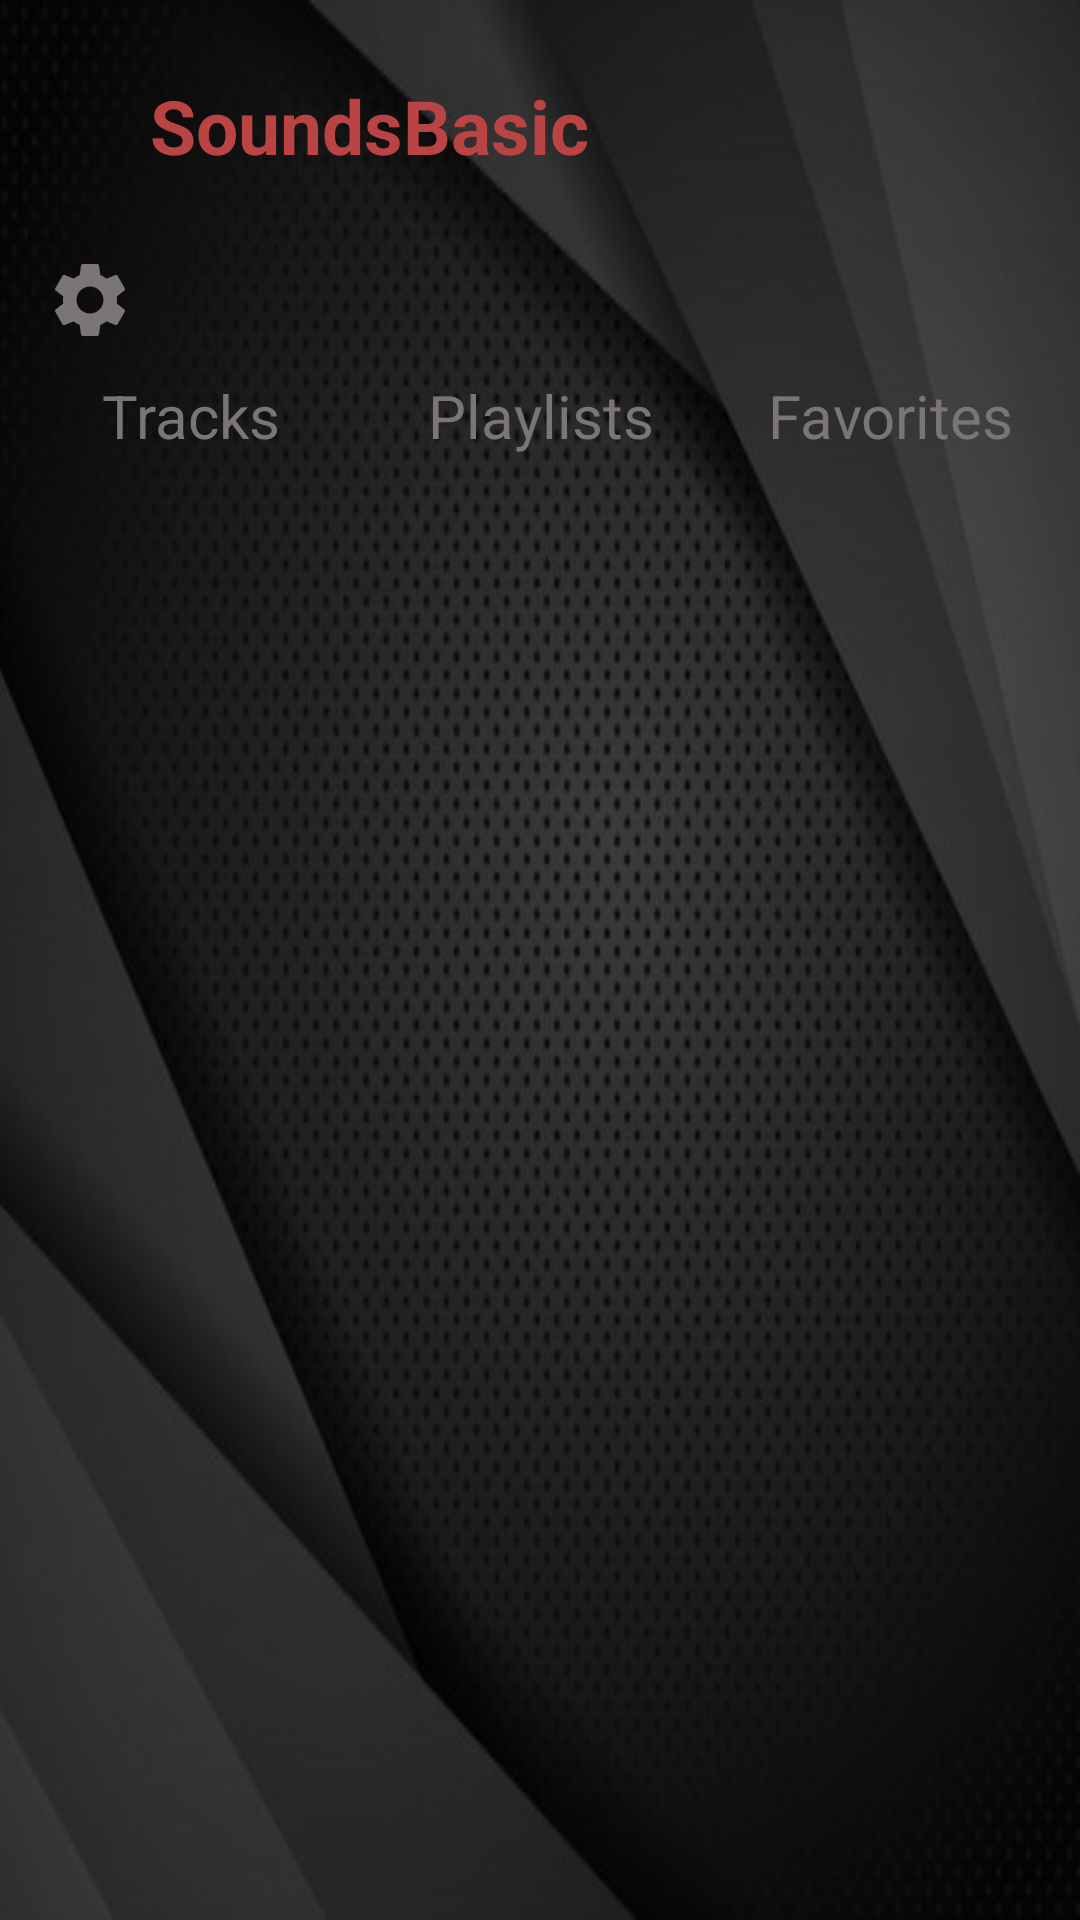

Layout XML and referenced resources for this Android screen:
<!-- AndroidManifest.xml: application theme Theme.SoundsBasic -->
<!-- res/layout/activity_homepage.xml -->
<?xml version="1.0" encoding="utf-8"?>
<LinearLayout xmlns:android="http://schemas.android.com/apk/res/android"
    xmlns:app="http://schemas.android.com/apk/res-auto"
    xmlns:tools="http://schemas.android.com/tools"
    android:layout_width="match_parent"
    android:layout_height="match_parent"
    android:orientation="vertical"
    android:background="@drawable/soundsbasicbg1"
    tools:context=".homepage">
    <LinearLayout
        android:layout_width="match_parent"
        android:layout_height="wrap_content"

        android:layout_margin="5dp">
        <ImageView
            android:layout_width="35dp"
            android:layout_height="35dp"
            android:background="@drawable/logored"
            android:layout_marginTop="20dp"
            android:layout_marginLeft="5dp"
            />
        <TextView
            android:layout_marginTop="20dp"
            android:id="@+id/titletxtv"
            android:layout_width="wrap_content"
            android:layout_height="wrap_content"
            android:text="SoundsBasic"
            android:textSize="25dp"
            android:layout_marginLeft="5dp"
            android:textColor="@color/logored"
            android:textStyle="bold"
            />
    </LinearLayout>
    <LinearLayout
        android:layout_width="match_parent"
        android:layout_height="wrap_content"

        android:layout_margin="5dp"
        >
        <ImageView
            android:id="@+id/settingsimgvgrey"
            android:layout_width="30dp"
            android:layout_height="30dp"
            android:background="@drawable/settingsicongrey"
            android:layout_marginTop="15dp"
            android:layout_marginLeft="10dp"
            android:clickable="true"
            />
        <ImageView
            android:id="@+id/addimgvgrey"
            android:layout_width="30dp"
            android:layout_height="30dp"
            android:background="@drawable/addicongrey"
            android:layout_marginTop="15dp"
            android:layout_marginLeft="320dp"

            android:clickable="true"
            />
        
      

    </LinearLayout>
    <LinearLayout

        android:layout_width="match_parent"
        android:layout_height="wrap_content"
        android:layout_margin="5dp"
        android:weightSum="3"
        android:orientation="horizontal"
        android:layout_marginTop="15dp"
        >
    <TextView
        android:id="@+id/trackstxtv"
        android:clickable="true"
        android:layout_width="match_parent"
        android:layout_height="wrap_content"
        android:text="Tracks"
        android:textSize="20dp"
        android:textColor="@color/grey"
        android:layout_weight="1"
        android:layout_gravity="center"
        android:gravity="center"
        />
        <TextView
            android:id="@+id/playlisttxtv"
            android:layout_width="match_parent"
            android:layout_height="wrap_content"
            android:text="Playlists"
            android:textColor="@color/grey"
            android:clickable="true"
            android:textSize="20dp"
            android:layout_gravity="center"
            android:layout_weight="1"
            android:gravity="center"
            />
        <TextView
            android:id="@+id/favortxtv"
            android:layout_width="match_parent"
            android:layout_height="wrap_content"
            android:text="Favorites"
            android:textColor="@color/grey"
            android:clickable="true"
            android:textSize="20dp"
            android:layout_gravity="center"
            android:layout_weight="1"
            android:gravity="center"
            />
    </LinearLayout>
    <LinearLayout
        android:layout_width="match_parent"
        android:layout_height="match_parent"
        android:orientation="horizontal"
        android:layout_margin="5dp"
        android:layout_marginTop="15dp"
        >

        <FrameLayout
            android:id="@+id/containersongs"
            android:layout_width="match_parent"
            android:layout_height="match_parent" />
    </LinearLayout>

</LinearLayout>
<!-- resources referenced by this layout -->
<resources>
  <color name="grey">#7C7575</color>
  <color name="logored">#BA4444</color>
  <!-- drawable addicongrey (drawable) -->
  <vector android:height="24dp" android:tint="#7C7575"
      android:viewportHeight="24" android:viewportWidth="24"
      android:width="24dp" xmlns:android="http://schemas.android.com/apk/res/android">
      <path android:fillColor="@android:color/white" android:pathData="M19,13h-6v6h-2v-6H5v-2h6V5h2v6h6v2z"/>
  </vector>
  <!-- drawable settingsicongrey (drawable) -->
  <vector android:height="24dp" android:tint="#7C7575"
      android:viewportHeight="24" android:viewportWidth="24"
      android:width="24dp" xmlns:android="http://schemas.android.com/apk/res/android">
      <path android:fillColor="@android:color/white" android:pathData="M19.14,12.94c0.04,-0.3 0.06,-0.61 0.06,-0.94c0,-0.32 -0.02,-0.64 -0.07,-0.94l2.03,-1.58c0.18,-0.14 0.23,-0.41 0.12,-0.61l-1.92,-3.32c-0.12,-0.22 -0.37,-0.29 -0.59,-0.22l-2.39,0.96c-0.5,-0.38 -1.03,-0.7 -1.62,-0.94L14.4,2.81c-0.04,-0.24 -0.24,-0.41 -0.48,-0.41h-3.84c-0.24,0 -0.43,0.17 -0.47,0.41L9.25,5.35C8.66,5.59 8.12,5.92 7.63,6.29L5.24,5.33c-0.22,-0.08 -0.47,0 -0.59,0.22L2.74,8.87C2.62,9.08 2.66,9.34 2.86,9.48l2.03,1.58C4.84,11.36 4.8,11.69 4.8,12s0.02,0.64 0.07,0.94l-2.03,1.58c-0.18,0.14 -0.23,0.41 -0.12,0.61l1.92,3.32c0.12,0.22 0.37,0.29 0.59,0.22l2.39,-0.96c0.5,0.38 1.03,0.7 1.62,0.94l0.36,2.54c0.05,0.24 0.24,0.41 0.48,0.41h3.84c0.24,0 0.44,-0.17 0.47,-0.41l0.36,-2.54c0.59,-0.24 1.13,-0.56 1.62,-0.94l2.39,0.96c0.22,0.08 0.47,0 0.59,-0.22l1.92,-3.32c0.12,-0.22 0.07,-0.47 -0.12,-0.61L19.14,12.94zM12,15.6c-1.98,0 -3.6,-1.62 -3.6,-3.6s1.62,-3.6 3.6,-3.6s3.6,1.62 3.6,3.6S13.98,15.6 12,15.6z"/>
  </vector>
  <!-- drawable soundsbasicbg1: jpg bitmap (drawable-v24, 43417 bytes) -->
  <style name="Theme.SoundsBasic" parent="Theme.AppCompat.DayNight.DarkActionBar">
          
          <item name="colorPrimary">@color/logored</item>
          <item name="colorPrimaryVariant">@color/logored</item>
          <item name="colorOnPrimary">@color/white</item>
          
          <item name="colorSecondary">@color/teal_200</item>
          <item name="colorSecondaryVariant">@color/teal_700</item>
          <item name="colorOnSecondary">@color/black</item>
          
          <item name="android:statusBarColor" tools:targetApi="l">?attr/colorPrimaryVariant</item>
          
  
      </style>
  <color name="white">#FFFFFFFF</color>
  <color name="teal_200">#FF03DAC5</color>
  <color name="teal_700">#FF018786</color>
  <color name="black">#FF000000</color>
</resources>
